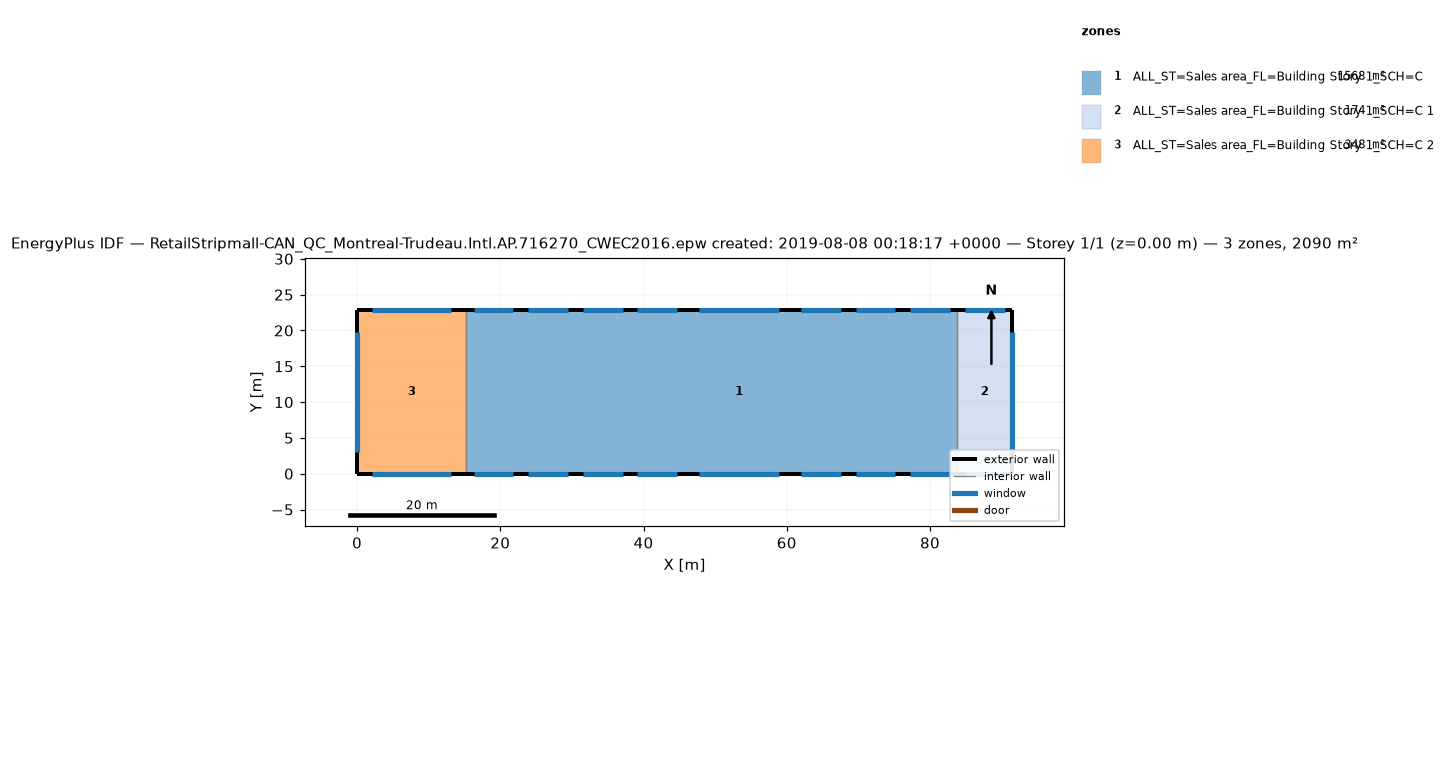
=== STOREY PLAN SPEC (per zone: floor XY polygon, exterior-wall plan segments, windows/doors) ===
zone 1: ALL_ST=Sales area_FL=Building Story 1_SCH=C  (1567.7 m²)
  floor: (60.96, 22.86) (60.96, 0.00) (45.72, 0.00) (45.72, 22.86)
  floor: (22.86, 22.86) (22.86, 0.00) (15.24, 0.00) (15.24, 22.86)
  floor: (30.48, 22.86) (30.48, 0.00) (22.86, 0.00) (22.86, 22.86)
  floor: (38.10, 22.86) (38.10, 0.00) (30.48, 0.00) (30.48, 22.86)
  floor: (45.72, 22.86) (45.72, 0.00) (38.10, 0.00) (38.10, 22.86)
  floor: (68.58, 22.86) (68.58, 0.00) (60.96, 0.00) (60.96, 22.86)
  floor: (76.20, 22.86) (76.20, 0.00) (68.58, 0.00) (68.58, 22.86)
  floor: (83.82, 22.86) (83.82, 0.00) (76.20, 0.00) (76.20, 22.86)
  exterior wall: (45.72, 0.00) – (60.96, 0.00)  [15.2 m]
    window: (47.78, 0.00) – (58.90, 0.00)  [15.8 m²]
  exterior wall: (60.96, 22.86) – (45.72, 22.86)  [15.2 m]
    window: (58.90, 22.86) – (47.78, 22.86)  [15.8 m²]
  exterior wall: (15.24, 0.00) – (22.86, 0.00)  [7.6 m]
    window: (16.28, 0.00) – (21.82, 0.00)  [7.9 m²]
  exterior wall: (22.86, 22.86) – (15.24, 22.86)  [7.6 m]
    window: (21.82, 22.86) – (16.28, 22.86)  [7.9 m²]
  exterior wall: (22.86, 0.00) – (30.48, 0.00)  [7.6 m]
    window: (23.90, 0.00) – (29.44, 0.00)  [7.9 m²]
  exterior wall: (30.48, 22.86) – (22.86, 22.86)  [7.6 m]
    window: (29.44, 22.86) – (23.90, 22.86)  [7.9 m²]
  exterior wall: (30.48, 0.00) – (38.10, 0.00)  [7.6 m]
    window: (31.52, 0.00) – (37.06, 0.00)  [7.9 m²]
  exterior wall: (38.10, 22.86) – (30.48, 22.86)  [7.6 m]
    window: (37.06, 22.86) – (31.52, 22.86)  [7.9 m²]
  exterior wall: (38.10, 0.00) – (45.72, 0.00)  [7.6 m]
    window: (39.14, 0.00) – (44.68, 0.00)  [7.9 m²]
  exterior wall: (45.72, 22.86) – (38.10, 22.86)  [7.6 m]
    window: (44.68, 22.86) – (39.14, 22.86)  [7.9 m²]
  exterior wall: (60.96, 0.00) – (68.58, 0.00)  [7.6 m]
    window: (62.00, 0.00) – (67.54, 0.00)  [7.9 m²]
  exterior wall: (68.58, 22.86) – (60.96, 22.86)  [7.6 m]
    window: (67.54, 22.86) – (62.00, 22.86)  [7.9 m²]
  exterior wall: (68.58, 0.00) – (76.20, 0.00)  [7.6 m]
    window: (69.62, 0.00) – (75.16, 0.00)  [7.9 m²]
  exterior wall: (76.20, 22.86) – (68.58, 22.86)  [7.6 m]
    window: (75.16, 22.86) – (69.62, 22.86)  [7.9 m²]
  exterior wall: (76.20, 0.00) – (83.82, 0.00)  [7.6 m]
    window: (77.24, 0.00) – (82.78, 0.00)  [7.9 m²]
  exterior wall: (83.82, 22.86) – (76.20, 22.86)  [7.6 m]
    window: (82.78, 22.86) – (77.24, 22.86)  [7.9 m²]
  interior walls: 2
zone 2: ALL_ST=Sales area_FL=Building Story 1_SCH=C 1  (174.2 m²)
  floor: (91.44, 22.86) (91.44, 0.00) (83.82, 0.00) (83.82, 22.86)
  exterior wall: (83.82, 0.00) – (91.44, 0.00)  [7.6 m]
    window: (84.86, 0.00) – (90.40, 0.00)  [7.9 m²]
  exterior wall: (91.44, 22.86) – (83.82, 22.86)  [7.6 m]
    window: (90.40, 22.86) – (84.86, 22.86)  [7.9 m²]
  exterior wall: (91.44, 0.00) – (91.44, 22.86)  [22.9 m]
    window: (91.44, 3.08) – (91.44, 19.78)  [23.7 m²]
  interior walls: 1
zone 3: ALL_ST=Sales area_FL=Building Story 1_SCH=C 2  (348.4 m²)
  floor: (15.24, 22.86) (15.24, 0.00) (0.00, 0.00) (0.00, 22.86)
  exterior wall: (0.00, 0.00) – (15.24, 0.00)  [15.2 m]
    window: (2.06, 0.00) – (13.18, 0.00)  [15.8 m²]
  exterior wall: (0.00, 22.86) – (0.00, 0.00)  [22.9 m]
    window: (0.00, 19.78) – (0.00, 3.08)  [23.7 m²]
  exterior wall: (15.24, 22.86) – (0.00, 22.86)  [15.2 m]
    window: (13.18, 22.86) – (2.06, 22.86)  [15.8 m²]
  interior walls: 1

=== DERIVED (storey summary) ===
Building: RetailStripmall-CAN_QC_Montreal-Trudeau.Intl.AP.716270_CWEC2016.epw created: 2019-08-08 00:18:17 +0000
Storey: 1 of 1  (floor level z = 0.00 m)
Storey gross floor area: 2090.3 m²
Zones on this storey: 3
  - ALL_ST=Sales area_FL=Building Story 1_SCH=C: floor 1567.7 m²; exterior wall 137.2 m (710.5 m²); 16 window(s) 142.1 m²; WWR 20.0%
  - ALL_ST=Sales area_FL=Building Story 1_SCH=C 1: floor 174.2 m²; exterior wall 38.1 m (197.4 m²); 3 window(s) 39.5 m²; WWR 20.0%
  - ALL_ST=Sales area_FL=Building Story 1_SCH=C 2: floor 348.4 m²; exterior wall 53.3 m (276.3 m²); 3 window(s) 55.3 m²; WWR 20.0%
Zone adjacency (shared interzone walls):
  - ALL_ST=Sales area_FL=Building Story 1_SCH=C ↔ ALL_ST=Sales area_FL=Building Story 1_SCH=C 1
  - ALL_ST=Sales area_FL=Building Story 1_SCH=C ↔ ALL_ST=Sales area_FL=Building Story 1_SCH=C 2